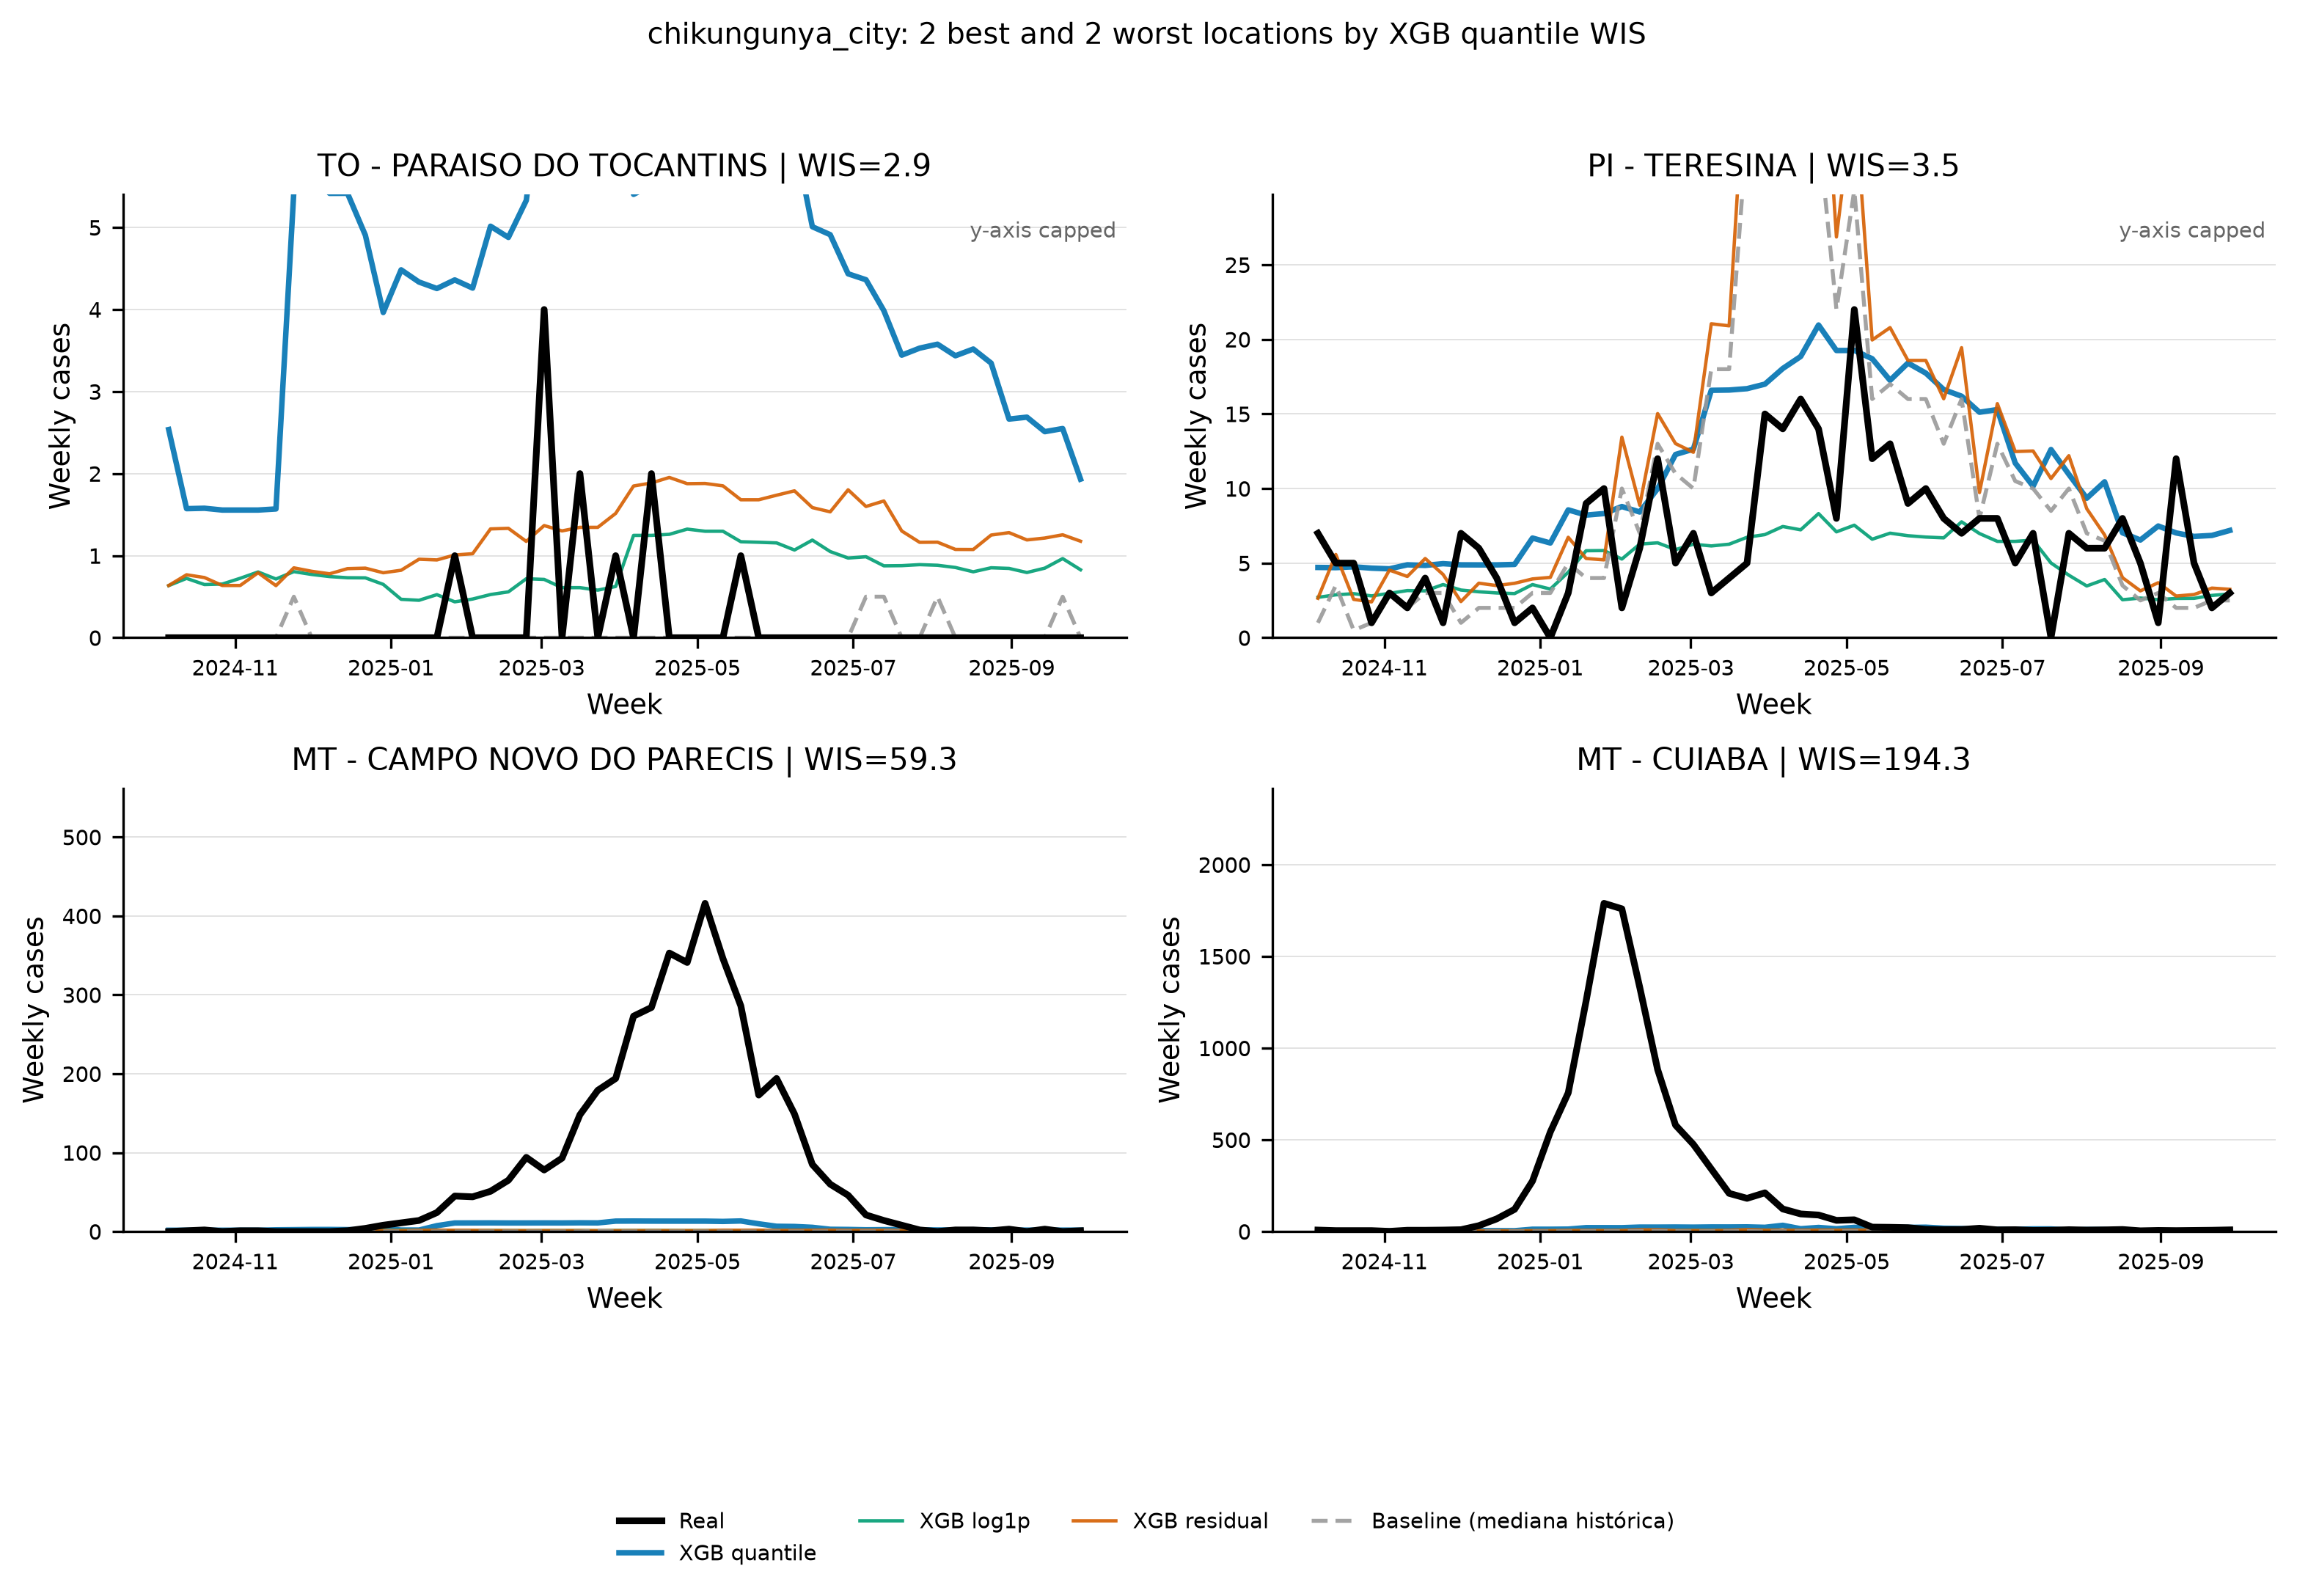

The data file committed next to this chart (first rows):
location_code, location, wis, selection_model
1716109, TO - PARAISO DO TOCANTINS, 2.949, xgb_quantile
2211001, PI - TERESINA, 3.493, xgb_quantile
5102637, MT - CAMPO NOVO DO PARECIS, 59.26, xgb_quantile
5103403, MT - CUIABA, 194.3, xgb_quantile
